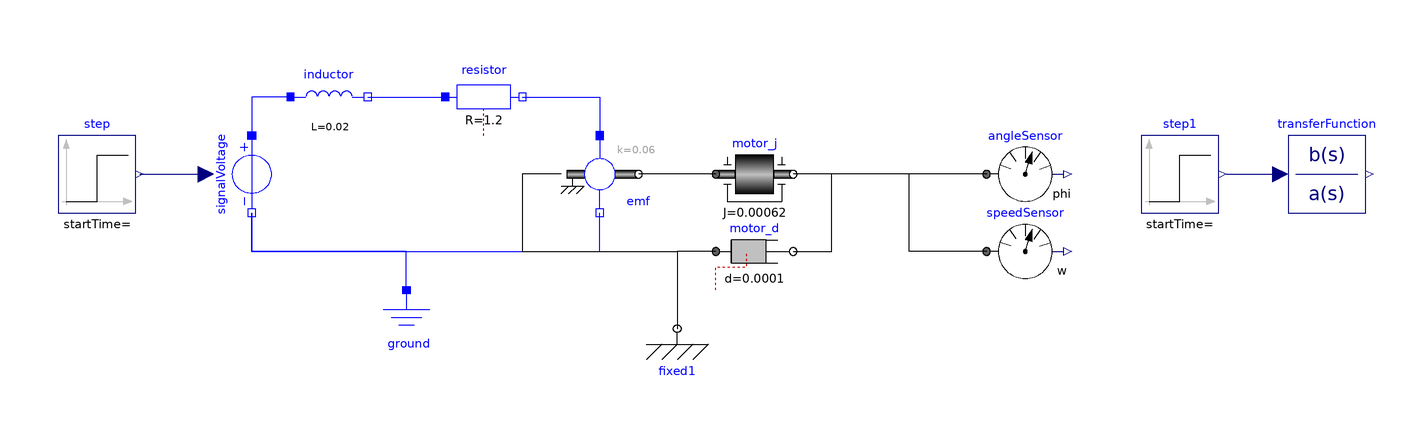

The component connection diagram of the Modelica model below, drawn from its own Placement and Line annotations.

model control_example_1
  Modelica.Electrical.Analog.Basic.Resistor resistor(R = 1.2)  annotation(
    Placement(visible = true, transformation(origin = {-50, 20}, extent = {{-10, -10}, {10, 10}}, rotation = 0)));
  Modelica.Electrical.Analog.Basic.Inductor inductor(L = 0.02)  annotation(
    Placement(visible = true, transformation(origin = {-90, 20}, extent = {{-10, -10}, {10, 10}}, rotation = 0)));
  Modelica.Electrical.Analog.Basic.EMF emf(k = 0.06)  annotation(
    Placement(visible = true, transformation(origin = {-20, 0}, extent = {{-10, -10}, {10, 10}}, rotation = 0)));
  Modelica.Mechanics.Rotational.Components.Fixed fixed1 annotation(
    Placement(visible = true, transformation(origin = {0, -40}, extent = {{-10, -10}, {10, 10}}, rotation = 0)));
  Modelica.Electrical.Analog.Sources.SignalVoltage signalVoltage annotation(
    Placement(visible = true, transformation(origin = {-110, 0}, extent = {{-10, 10}, {10, -10}}, rotation = -90)));
  Modelica.Electrical.Analog.Basic.Ground ground annotation(
    Placement(visible = true, transformation(origin = {-70, -40}, extent = {{-10, -10}, {10, 10}}, rotation = 0)));
  Modelica.Mechanics.Rotational.Components.Damper motor_d(d = 1e-4) annotation(
    Placement(visible = true, transformation(origin = {20, -20}, extent = {{-10, -10}, {10, 10}}, rotation = 0)));
  Modelica.Mechanics.Rotational.Components.Inertia motor_j(J = 6.2e-4) annotation(
    Placement(visible = true, transformation(origin = {20, 0}, extent = {{-10, -10}, {10, 10}}, rotation = 0)));
  Modelica.Blocks.Sources.Step step(height = 90)  annotation(
    Placement(visible = true, transformation(origin = {-150, 0}, extent = {{-10, -10}, {10, 10}}, rotation = 0)));
  Modelica.Blocks.Continuous.TransferFunction transferFunction(a = {0.003335, 0.2015, 1.0}, b = {16.13})  annotation(
    Placement(visible = true, transformation(origin = {168, 0}, extent = {{-10, -10}, {10, 10}}, rotation = 0)));
  Modelica.Blocks.Sources.Step step1(height = 90) annotation(
    Placement(visible = true, transformation(origin = {130, 0}, extent = {{-10, -10}, {10, 10}}, rotation = 0)));
  Modelica.Mechanics.Rotational.Sensors.AngleSensor angleSensor annotation(
    Placement(visible = true, transformation(origin = {90, 0}, extent = {{-10, -10}, {10, 10}}, rotation = 0)));
  Modelica.Mechanics.Rotational.Sensors.SpeedSensor speedSensor annotation(
    Placement(visible = true, transformation(origin = {90, -20}, extent = {{-10, -10}, {10, 10}}, rotation = 0)));
equation
  connect(resistor.n, emf.p) annotation(
    Line(points = {{-40, 20}, {-20, 20}, {-20, 10}}, color = {0, 0, 255}));
  connect(inductor.n, resistor.p) annotation(
    Line(points = {{-80, 20}, {-60, 20}}, color = {0, 0, 255}));
  connect(ground.p, signalVoltage.n) annotation(
    Line(points = {{-70, -30}, {-70, -20}, {-110, -20}, {-110, -10}}, color = {0, 0, 255}));
  connect(signalVoltage.n, emf.n) annotation(
    Line(points = {{-110, -10}, {-110, -20}, {-20, -20}, {-20, -10}}, color = {0, 0, 255}));
  connect(inductor.p, signalVoltage.p) annotation(
    Line(points = {{-100, 20}, {-110, 20}, {-110, 10}}, color = {0, 0, 255}));
  connect(motor_j.flange_a, emf.flange) annotation(
    Line(points = {{10, 0}, {-10, 0}}));
  connect(motor_d.flange_b, motor_j.flange_b) annotation(
    Line(points = {{30, -20}, {40, -20}, {40, 0}, {30, 0}}));
  connect(motor_d.flange_a, fixed1.flange) annotation(
    Line(points = {{10, -20}, {0, -20}, {0, -40}}));
  connect(step.y, signalVoltage.v) annotation(
    Line(points = {{-139, 0}, {-122, 0}}, color = {0, 0, 127}));
  connect(step1.y, transferFunction.u) annotation(
    Line(points = {{142, 0}, {156, 0}, {156, 0}, {156, 0}}, color = {0, 0, 127}));
  connect(speedSensor.flange, motor_j.flange_b) annotation(
    Line(points = {{80, -20}, {60, -20}, {60, 0}, {30, 0}, {30, 0}}));
  connect(angleSensor.flange, motor_j.flange_b) annotation(
    Line(points = {{80, 0}, {30, 0}, {30, 0}, {30, 0}}));
  connect(emf.support, fixed1.flange) annotation(
    Line(points = {{-30, 0}, {-40, 0}, {-40, -20}, {0, -20}, {0, -40}}));
  annotation(
    Diagram(coordinateSystem(extent = {{-200, -100}, {200, 100}})),
    Icon(coordinateSystem(extent = {{-200, -100}, {200, 100}})),
    version = "",
    uses(Modelica(version = "3.2.3")));
end control_example_1;